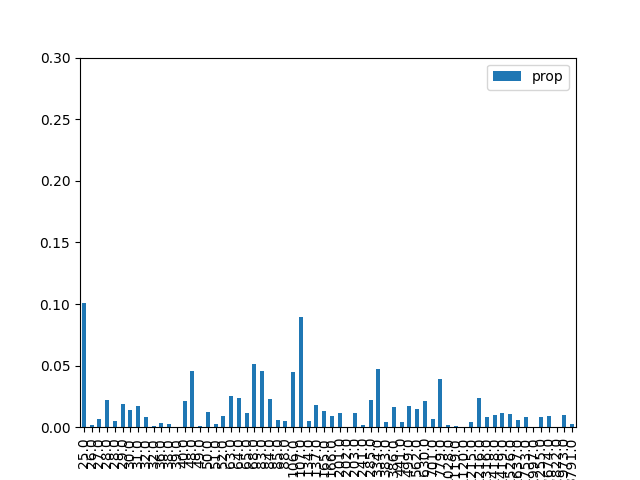

Values plotted in this chart, from the file beside it:
, result, prop, energy
1, 000001, 0.1011, 25.0
9, 001001, 0.001791, 26.0
18, 010010, 0.007035, 27.0
26, 011010, 0.02232, 28.0
38, 100110, 0.004744, 28.0
29, 011101, 0.01876, 29.0
5, 000101, 0.01397, 30.0
33, 100001, 0.01745, 31.0
42, 101010, 0.0084, 32.0
22, 010110, 0.001215, 32.0
20, 010100, 0.003691, 36.0
6, 000110, 0.002922, 38.0
34, 100010, 0.0001739, 39.0
41, 101001, 0.02163, 40.0
24, 011000, 0.04548, 48.0
45, 101101, 0.001036, 49.0
10, 001010, 0.01253, 50.0
17, 010001, 0.002792, 51.0
37, 100101, 0.008704, 52.0
16, 010000, 0.0257, 63.0
36, 100100, 0.02338, 64.0
2, 000010, 0.01157, 65.0
25, 011001, 0.0514, 68.0
13, 001101, 0.04528, 83.0
40, 101000, 0.02251, 84.0
30, 011110, 0.006002, 85.0
21, 010101, 0.00502, 88.0
4, 000100, 0.04456, 106.0
32, 100000, 0.08939, 107.0
8, 001000, 0.004637, 134.0
46, 101110, 0.01768, 137.0
0, 000000, 0.013, 165.0
53, 110101, 0.008971, 166.0
28, 011100, 0.01168, 201.0
57, 111001, 0.0002159, 202.0
14, 001110, 0.0115, 203.0
49, 110001, 0.002185, 241.0
44, 101100, 0.02228, 285.0
54, 110110, 0.04702, 334.0
12, 001100, 0.004595, 383.0
58, 111010, 0.01617, 386.0
50, 110010, 0.004175, 441.0
61, 111101, 0.01738, 499.0
52, 110100, 0.01454, 562.0
56, 111000, 0.02127, 630.0
48, 110000, 0.006982, 701.0
62, 111110, 0.03932, 779.0
23, 010111, 0.001695, 1028
60, 111100, 0.001112, 1119
27, 011011, 0.0005244, 1120
19, 010011, 0.004417, 1215
39, 100111, 0.02371, 1216
43, 101011, 0.008398, 1316
7, 000111, 0.00982, 1418
35, 100011, 0.01133, 1419
11, 001011, 0.01089, 1526
3, 000011, 0.005592, 1637
31, 011111, 0.008396, 1753
47, 101111, 4.082464994274363e-05, 1997
15, 001111, 0.008116, 2255
... 4 more rows
